10-way image classification set "Herbs" from GitHub (pegasis470/Herbs); label vocabulary: belimbing wuluh, jambu biji, jeruk nipis, kemangi, lidah buaya, nangka, pandan, pepaya, seledri, sirih.

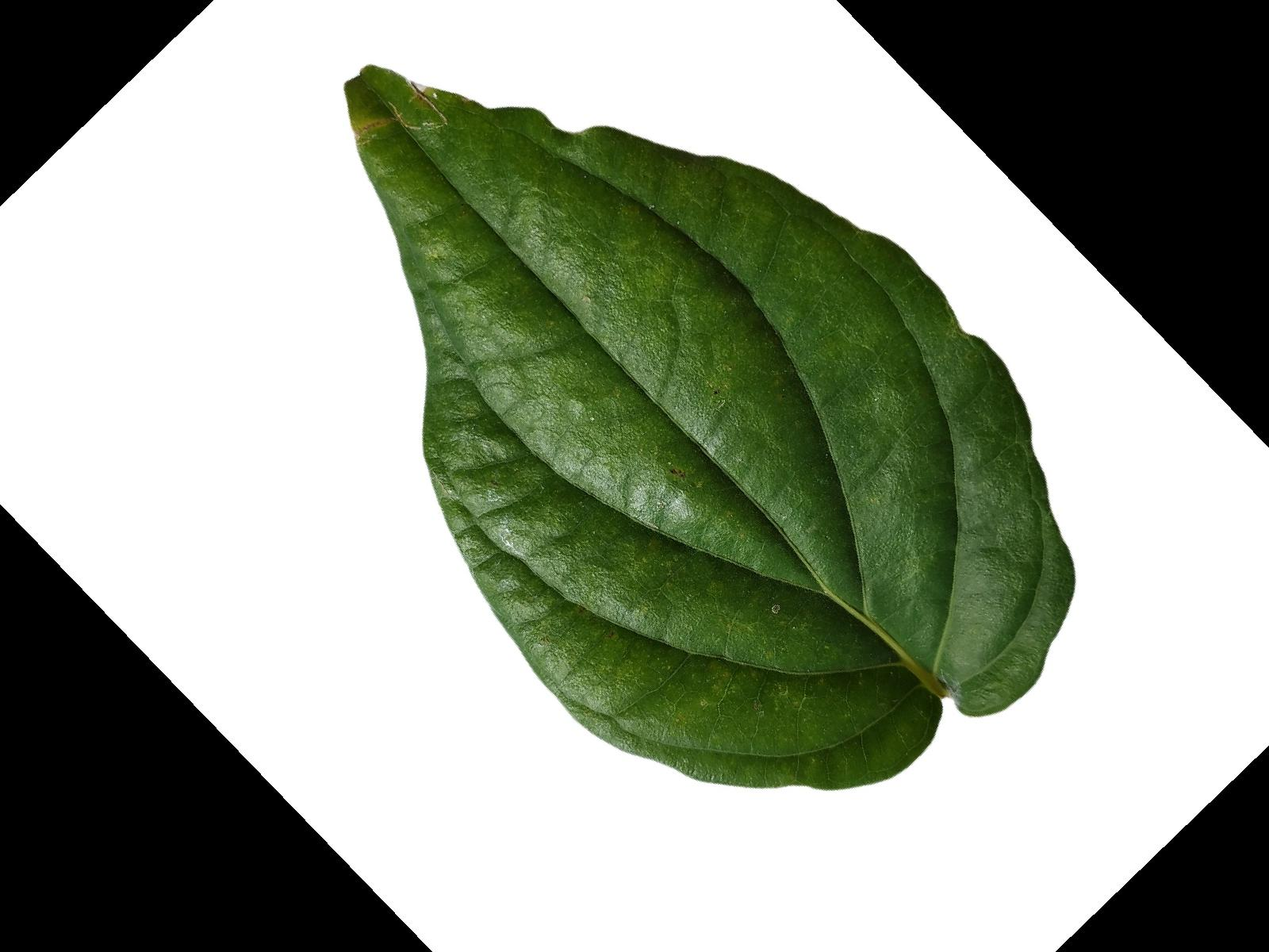
Label: sirih

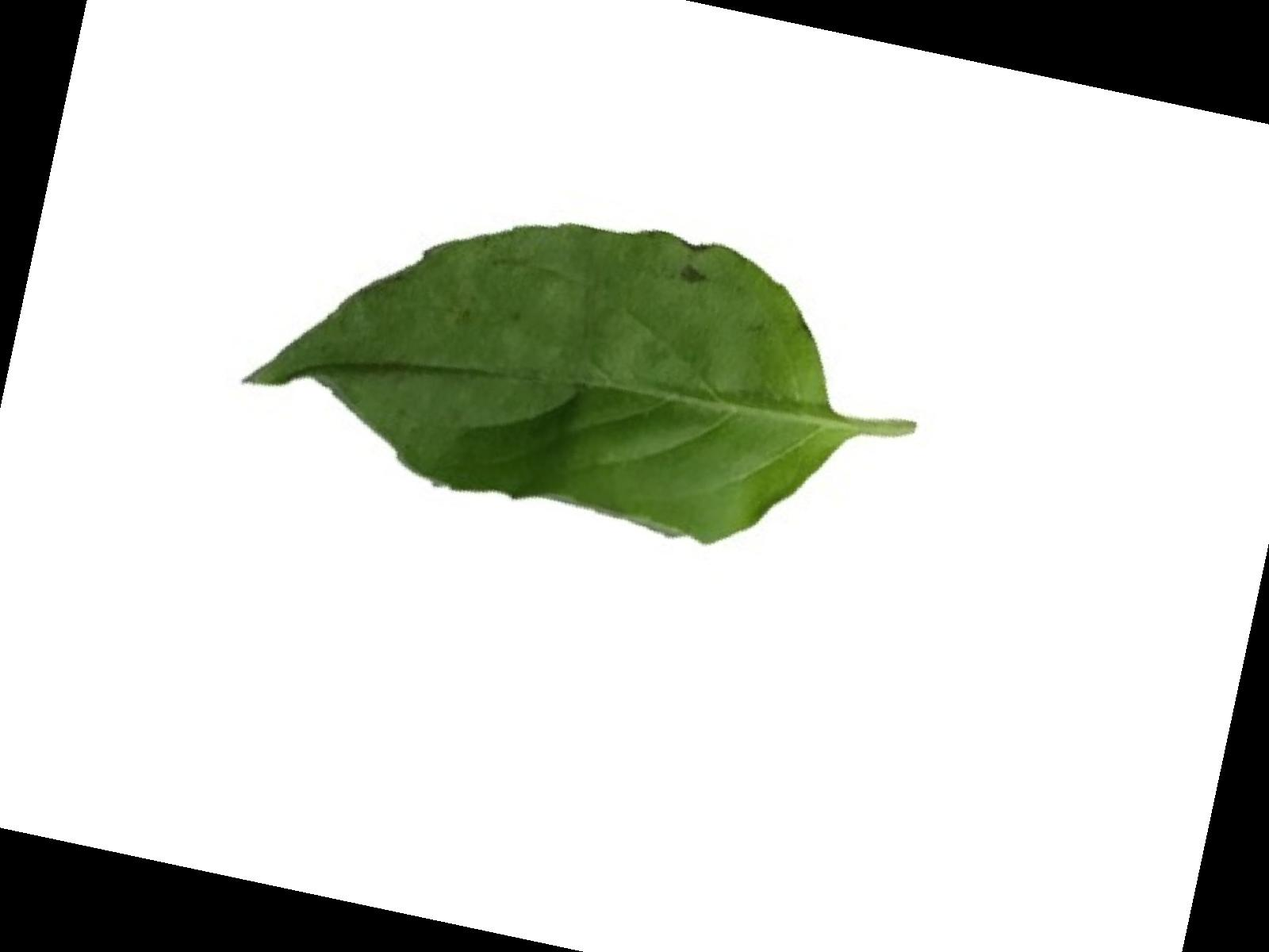
Label: kemangi

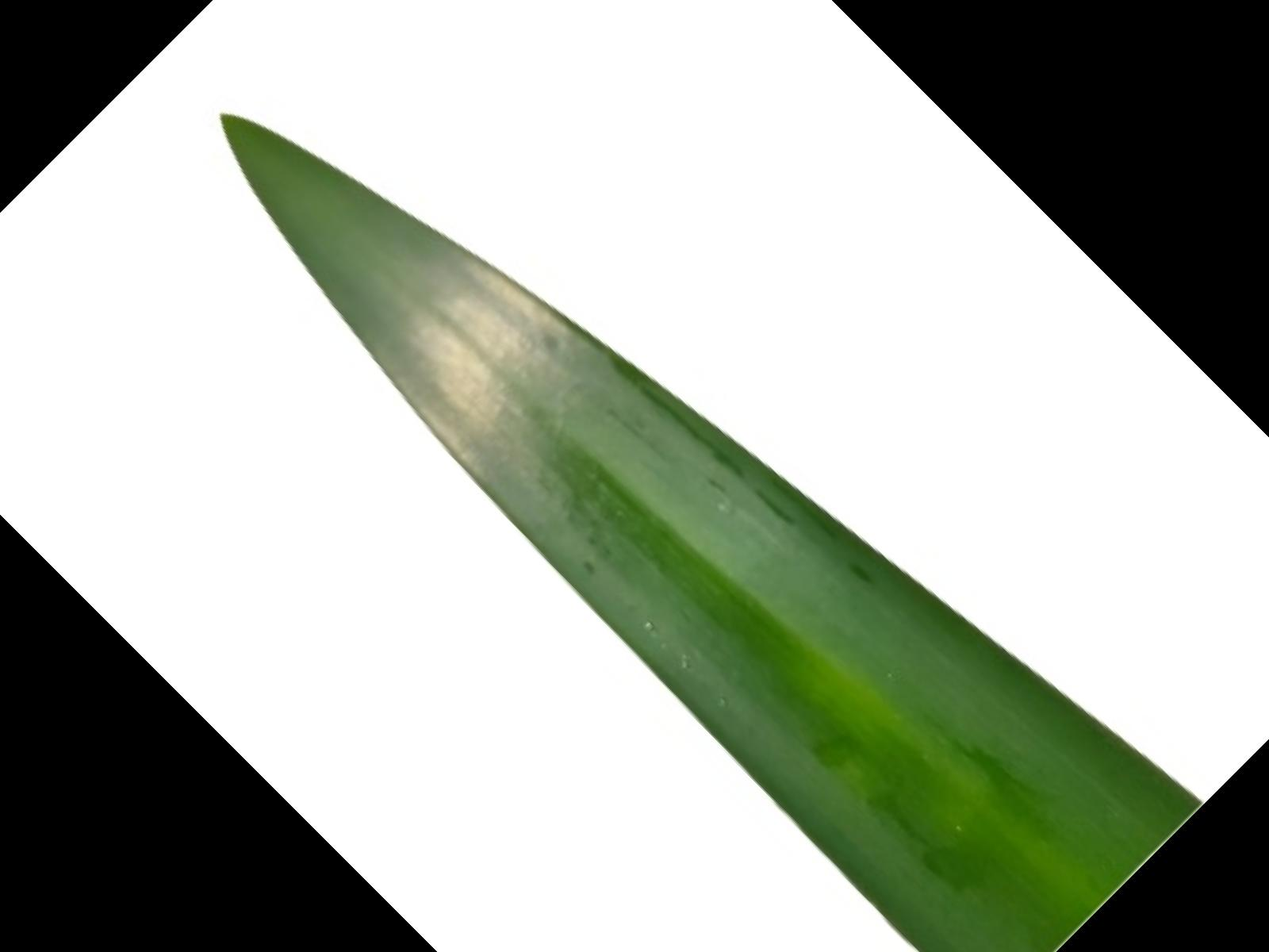
Label: pandan

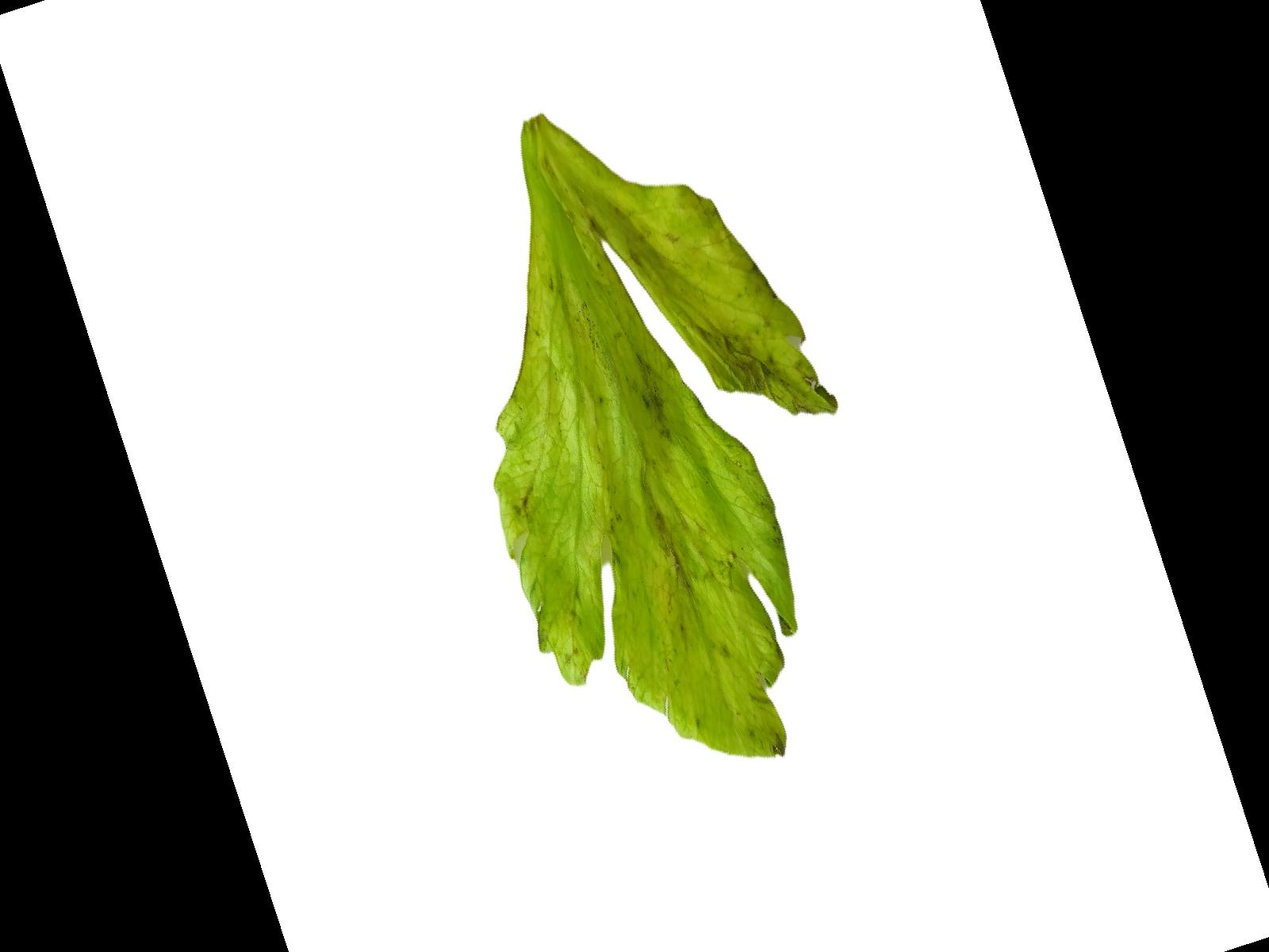
Label: seledri

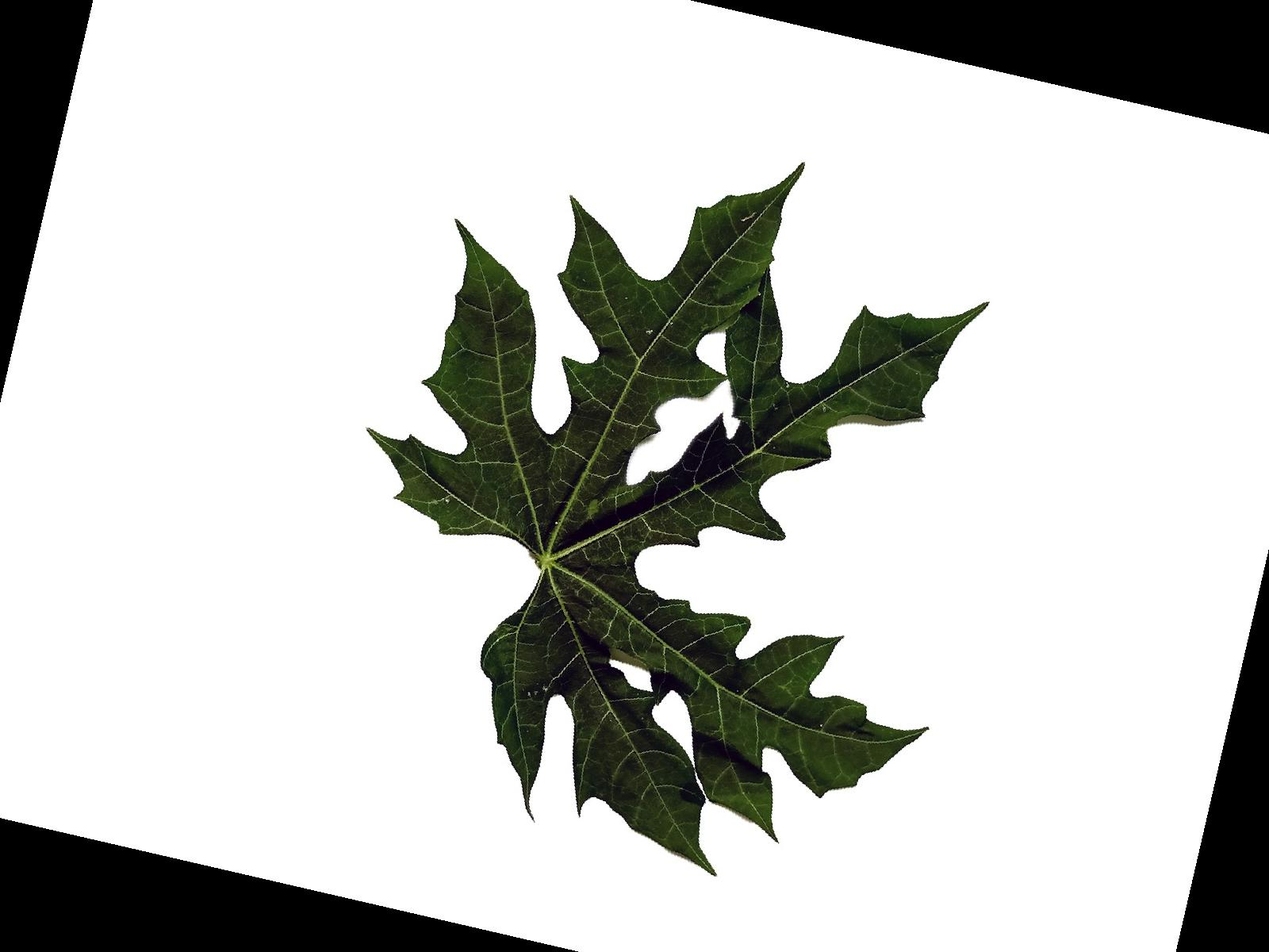
Label: pepaya

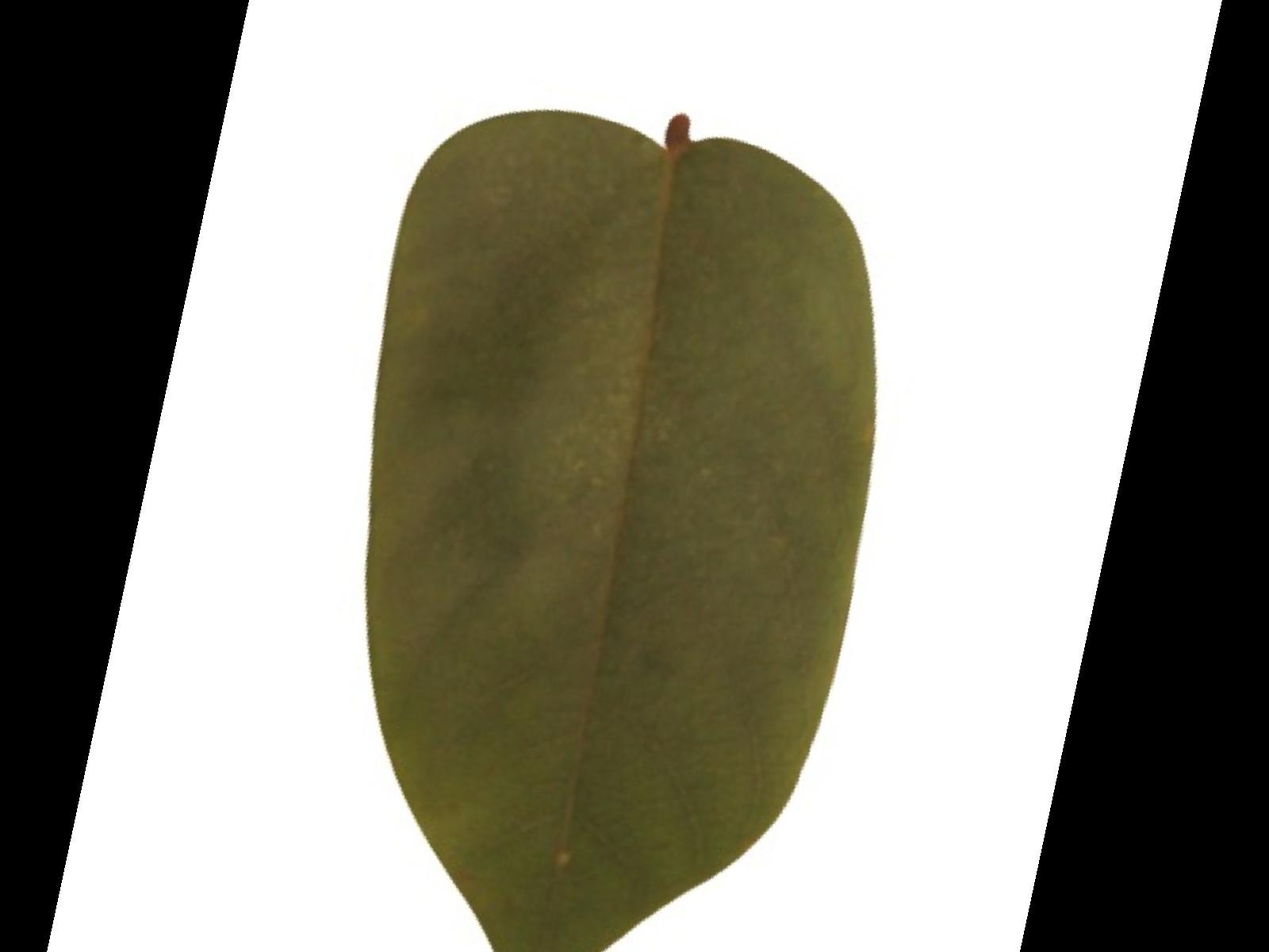
Label: belimbing wuluh
